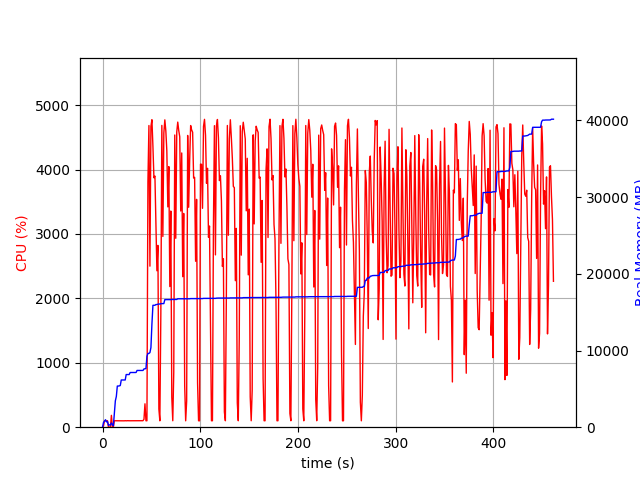

Data behind this chart, as committed beside it:
elapsed_time, nproc, cpu, mem_real, mem_virtual
3.600120544433594e-05, 1, 0.0, 6.547, 3186
1.007, 5, 21.8, 628.4, 2534
2.015, 4, 101.2, 781, 2391
3.024, 5, 100.2, 977.4, 2873
4.032, 3, 99.2, 687.9, 2003
5.041, 3, 100.2, 757, 2115
6.048, 3, 2.0, 250.9, 1504
7.056, 3, 1.0, 308.6, 1577
8.064, 3, 2.0, 270.7, 1533
9.072, 4, 184.0, 558.1, 2150
10.08, 4, 4.0, 345.8, 1872
11.09, 1, 4.0, 192.1, 874.2
12.1, 1, 100.2, 1761, 3608
13.11, 1, 100.1, 3439, 6536
14.12, 1, 100.2, 4007, 6776
15.12, 1, 100.2, 5367, 8578
16.13, 1, 100.0, 5367, 8578
17.14, 1, 99.2, 5389, 8578
18.15, 1, 100.1, 5431, 8690
19.16, 1, 100.1, 6159, 10738
20.17, 1, 99.9, 6159, 10738
21.18, 1, 100.8, 6159, 10738
22.19, 1, 98.9, 6159, 10738
23.2, 1, 101.0, 6159, 10738
24.21, 1, 99.0, 6867, 10738
25.23, 1, 100.9, 6867, 10738
26.24, 1, 100.0, 6867, 10738
27.25, 1, 99.9, 6867, 10738
28.26, 1, 99.9, 7133, 10738
29.27, 1, 99.9, 7135, 10750
30.28, 1, 99.9, 7135, 10750
31.29, 1, 99.8, 7135, 10750
32.3, 1, 100.9, 7135, 10750
33.31, 1, 100.0, 7135, 10750
34.32, 1, 100.0, 7135, 10750
35.33, 1, 100.0, 7401, 10750
36.34, 1, 99.9, 7401, 10750
37.36, 1, 100.0, 7401, 10750
38.37, 1, 99.9, 7401, 10750
39.38, 1, 99.9, 7401, 10750
40.39, 1, 99.9, 7401, 10750
41.4, 1, 101.0, 7401, 10750
42.41, 1, 124.3, 7600, 14199
43.42, 1, 363.2, 7618, 14199
44.44, 1, 99.9, 7652, 14199
45.45, 1, 99.9, 9242, 16887
46.46, 1, 3808, 9624, 17061
47.48, 1, 4682, 9624, 17061
48.51, 1, 2500, 9732, 17061
49.53, 1, 4669, 10388, 23748
50.55, 1, 4773, 13458, 23808
51.58, 1, 4358, 15900, 24326
52.6, 1, 3872, 15900, 24326
53.63, 1, 3898, 15903, 24328
54.64, 1, 3199, 15997, 24328
55.65, 1, 2428, 15997, 24328
56.66, 1, 2822, 16045, 24328
57.67, 1, 281.6, 16063, 24520
58.68, 1, 99.2, 16063, 24520
59.69, 1, 1765, 16115, 24520
... 396 more rows
